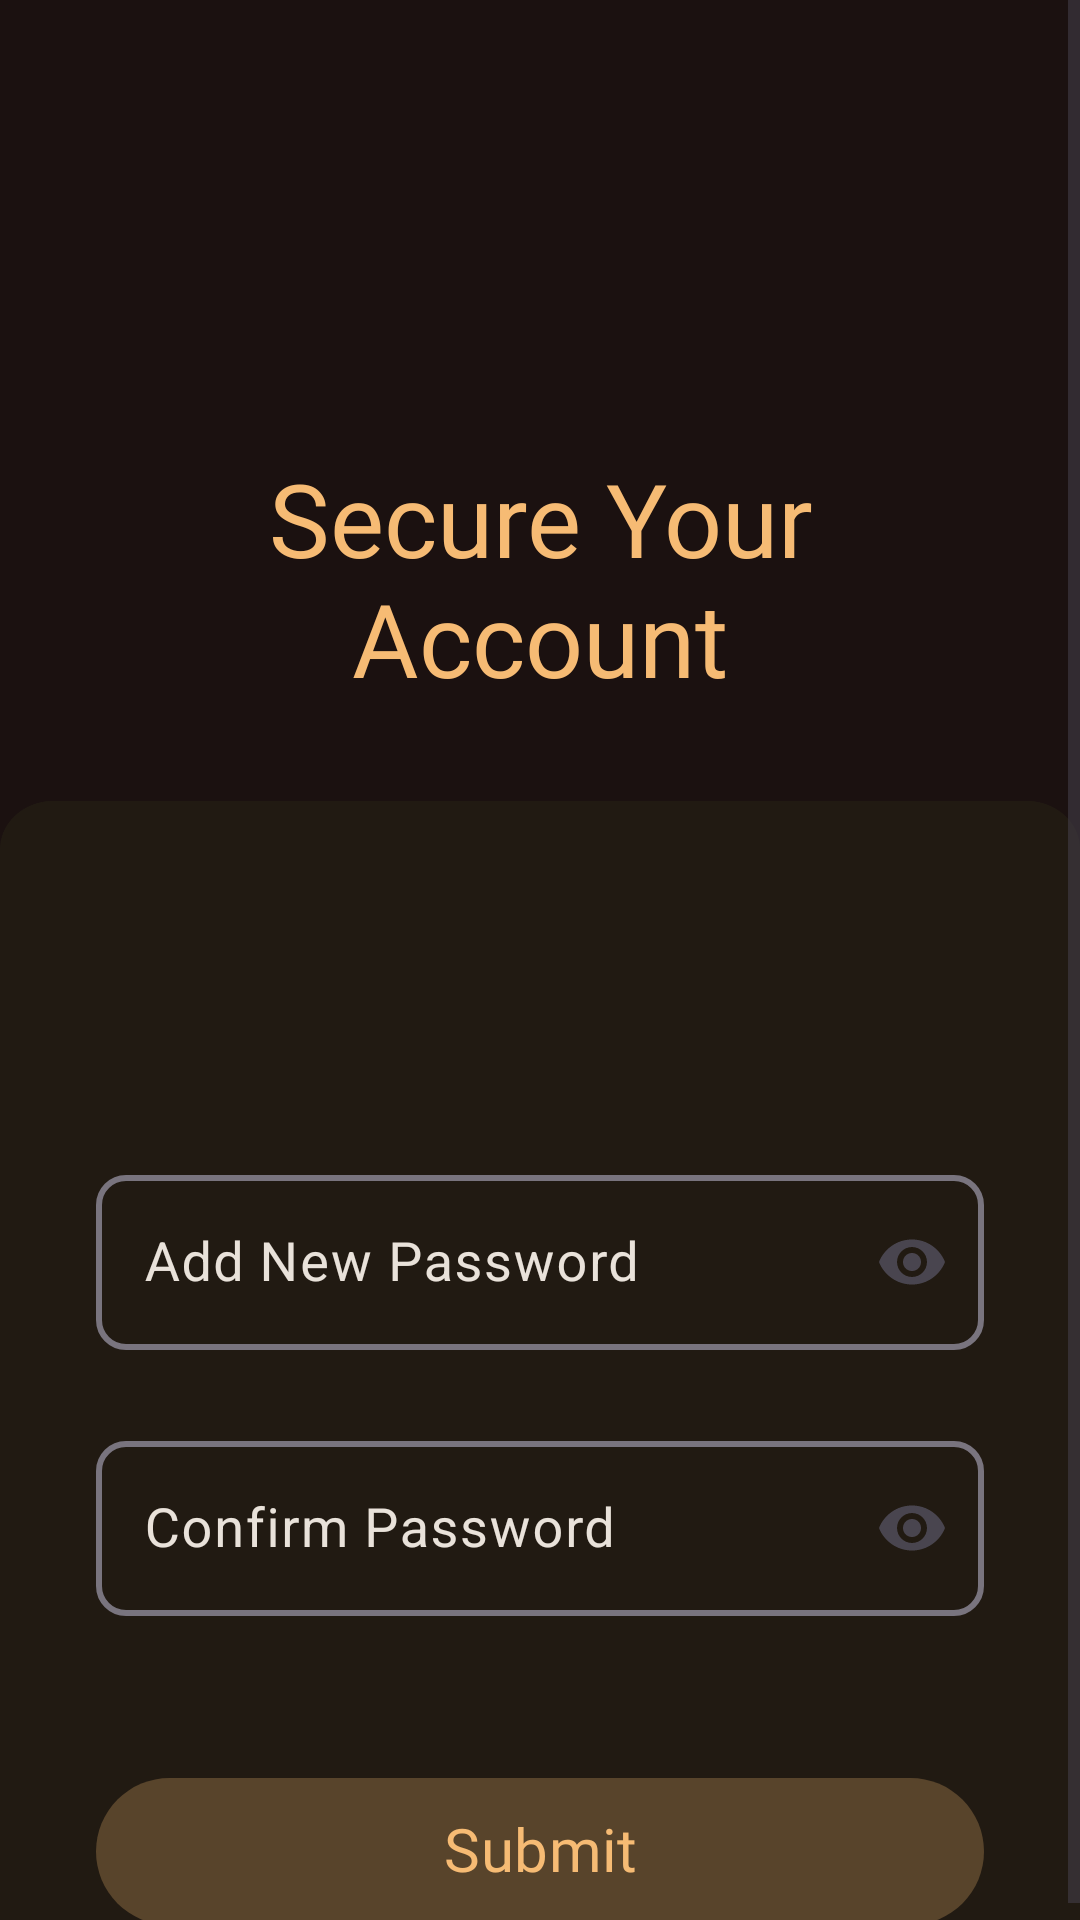

Write the Android layout XML for this screen, with the resource values it uses.
<!-- AndroidManifest.xml: application theme Theme.Raula -->
<!-- res/layout/activity_password_conferm.xml -->
<?xml version="1.0" encoding="utf-8"?>
<androidx.constraintlayout.widget.ConstraintLayout xmlns:android="http://schemas.android.com/apk/res/android"
    xmlns:app="http://schemas.android.com/apk/res-auto"
    xmlns:tools="http://schemas.android.com/tools"
    android:id="@+id/main"
    android:layout_width="match_parent"
    android:layout_height="match_parent"
    android:background="@drawable/sign_in_bg"
    tools:context=".SignInActivity">

    <ScrollView
        android:id="@+id/scrollView2"
        android:layout_width="match_parent"
        android:layout_height="match_parent"
        app:layout_constraintBottom_toBottomOf="parent"
        app:layout_constraintEnd_toEndOf="parent"
        app:layout_constraintStart_toStartOf="parent"
        app:layout_constraintTop_toTopOf="parent"
        tools:context=".SignInActivity">

        
        <androidx.constraintlayout.widget.ConstraintLayout
            android:layout_width="match_parent"
            android:layout_height="wrap_content">

            

            <ProgressBar
                android:id="@+id/progressBar8"
                style="?android:attr/progressBarStyle"
                android:layout_width="wrap_content"
                android:layout_height="wrap_content"
                android:indeterminateTint="@color/matiria_C_lignt"
                android:visibility="gone"
                app:layout_constraintBottom_toBottomOf="parent"
                app:layout_constraintEnd_toEndOf="parent"
                app:layout_constraintHorizontal_bias="0.498"
                app:layout_constraintStart_toStartOf="parent"
                app:layout_constraintTop_toTopOf="parent"
                app:layout_constraintVertical_bias="0.476" />

            <TextView
                android:id="@+id/textView8"
                android:layout_width="0dp"
                android:layout_height="wrap_content"
                android:layout_marginStart="32dp"
                android:layout_marginTop="150dp"
                android:layout_marginEnd="32dp"
                android:fontFamily="@font/lexend_bold"
                android:text="@string/password_conferm_text3"
                android:textAlignment="center"
                android:textColor="@color/matiria_C_lignt"
                android:textSize="34sp"
                app:layout_constraintEnd_toEndOf="parent"
                app:layout_constraintStart_toStartOf="parent"
                app:layout_constraintTop_toTopOf="parent" />

            
            <com.google.android.material.textfield.TextInputLayout
                android:id="@+id/passwordInputLayout"
                android:layout_width="0dp"
                android:layout_height="wrap_content"
                android:layout_marginStart="32dp"
                android:layout_marginTop="150dp"
                android:layout_marginEnd="32dp"
                android:textColorHint="@color/matiria_C_text"
                app:boxCollapsedPaddingTop="10dp"
                app:boxCornerRadiusBottomEnd="10dp"
                app:boxCornerRadiusBottomStart="10dp"

                app:boxCornerRadiusTopEnd="10dp"
                app:boxCornerRadiusTopStart="10dp"
                app:boxStrokeWidth="2dp"
                app:endIconMode="password_toggle"
                app:hintEnabled="true"
                app:hintTextAppearance="@style/TextAppearance.AppCompat.Small"
                app:hintTextColor="@color/matiria_C_lignt"
                app:layout_constraintEnd_toEndOf="parent"
                app:layout_constraintStart_toStartOf="parent"
                app:layout_constraintTop_toBottomOf="@+id/textView8">

                <com.google.android.material.textfield.TextInputEditText
                    android:id="@+id/editTextTextPassword"
                    android:layout_width="match_parent"
                    android:layout_height="wrap_content"
                    android:hint="@string/password_conferm_text1"
                    android:inputType="textPassword"
                    android:textSize="18sp" />
            </com.google.android.material.textfield.TextInputLayout>

            
            <com.google.android.material.textfield.TextInputLayout
                android:id="@+id/passwordInputLayout1"
                android:layout_width="match_parent"
                android:layout_height="match_parent"
                android:layout_marginStart="32dp"
                android:layout_marginTop="24dp"
                android:layout_marginEnd="32dp"
                android:textColorHint="@color/matiria_C_text"
                app:boxCollapsedPaddingTop="10dp"

                app:boxCornerRadiusBottomEnd="10dp"
                app:boxCornerRadiusBottomStart="10dp"
                app:boxCornerRadiusTopEnd="10dp"
                app:boxCornerRadiusTopStart="10dp"
                app:boxStrokeWidth="2dp"
                app:endIconMode="password_toggle"
                app:hintEnabled="true"
                app:hintTextAppearance="@style/TextAppearance.AppCompat.Small"
                app:hintTextColor="@color/matiria_C_lignt"
                app:layout_constraintEnd_toEndOf="parent"
                app:layout_constraintStart_toStartOf="parent"
                app:layout_constraintTop_toBottomOf="@id/passwordInputLayout">

                <com.google.android.material.textfield.TextInputEditText
                    android:id="@+id/editTextTextPassword2"
                    android:layout_width="match_parent"
                    android:layout_height="wrap_content"
                    android:hint="@string/password_conferm_text2"
                    android:inputType="textPassword"
                    android:textSize="18sp" />
            </com.google.android.material.textfield.TextInputLayout>

            <com.google.android.material.button.MaterialButton
                android:id="@+id/button"
                android:layout_width="0dp"
                android:layout_height="wrap_content"
                android:layout_marginStart="32dp"
                android:layout_marginTop="50dp"
                android:layout_marginEnd="32dp"
                android:fontFamily="@font/lexend_bold"
                android:paddingTop="10dp"
                android:paddingBottom="12dp"
                android:text="@string/pin_code_screen_text3"
                android:textAlignment="center"
                android:textColor="@color/matiria_C_lignt"
                android:textSize="20sp"
                app:backgroundTint="@color/matiria_C_Secondry_Btn"
                app:layout_constraintEnd_toEndOf="parent"
                app:layout_constraintStart_toStartOf="parent"
                app:layout_constraintTop_toBottomOf="@id/passwordInputLayout1" />

            

            

        </androidx.constraintlayout.widget.ConstraintLayout>
    </ScrollView>

</androidx.constraintlayout.widget.ConstraintLayout>
<!-- resources referenced by this layout -->
<resources>
  <color name="matiria_C_Secondry_Btn">#58442B</color>
  <color name="matiria_C_lignt">#F6BB74</color>
  <color name="matiria_C_text">#E9E2DA</color>
  <!-- drawable sign_in_bg: png bitmap (drawable, 40579 bytes) -->
  <string name="password_conferm_text1">Add New Password</string>
  <string name="password_conferm_text2">Confirm Password</string>
  <string name="password_conferm_text3">Secure Your Account</string>
  <string name="pin_code_screen_text3">Submit</string>
  <style name="Theme.Raula" parent="Base.Theme.Raula" />
  <style name="Base.Theme.Raula" parent="Theme.Material3.DayNight.NoActionBar">
          
  
          
      </style>
</resources>
